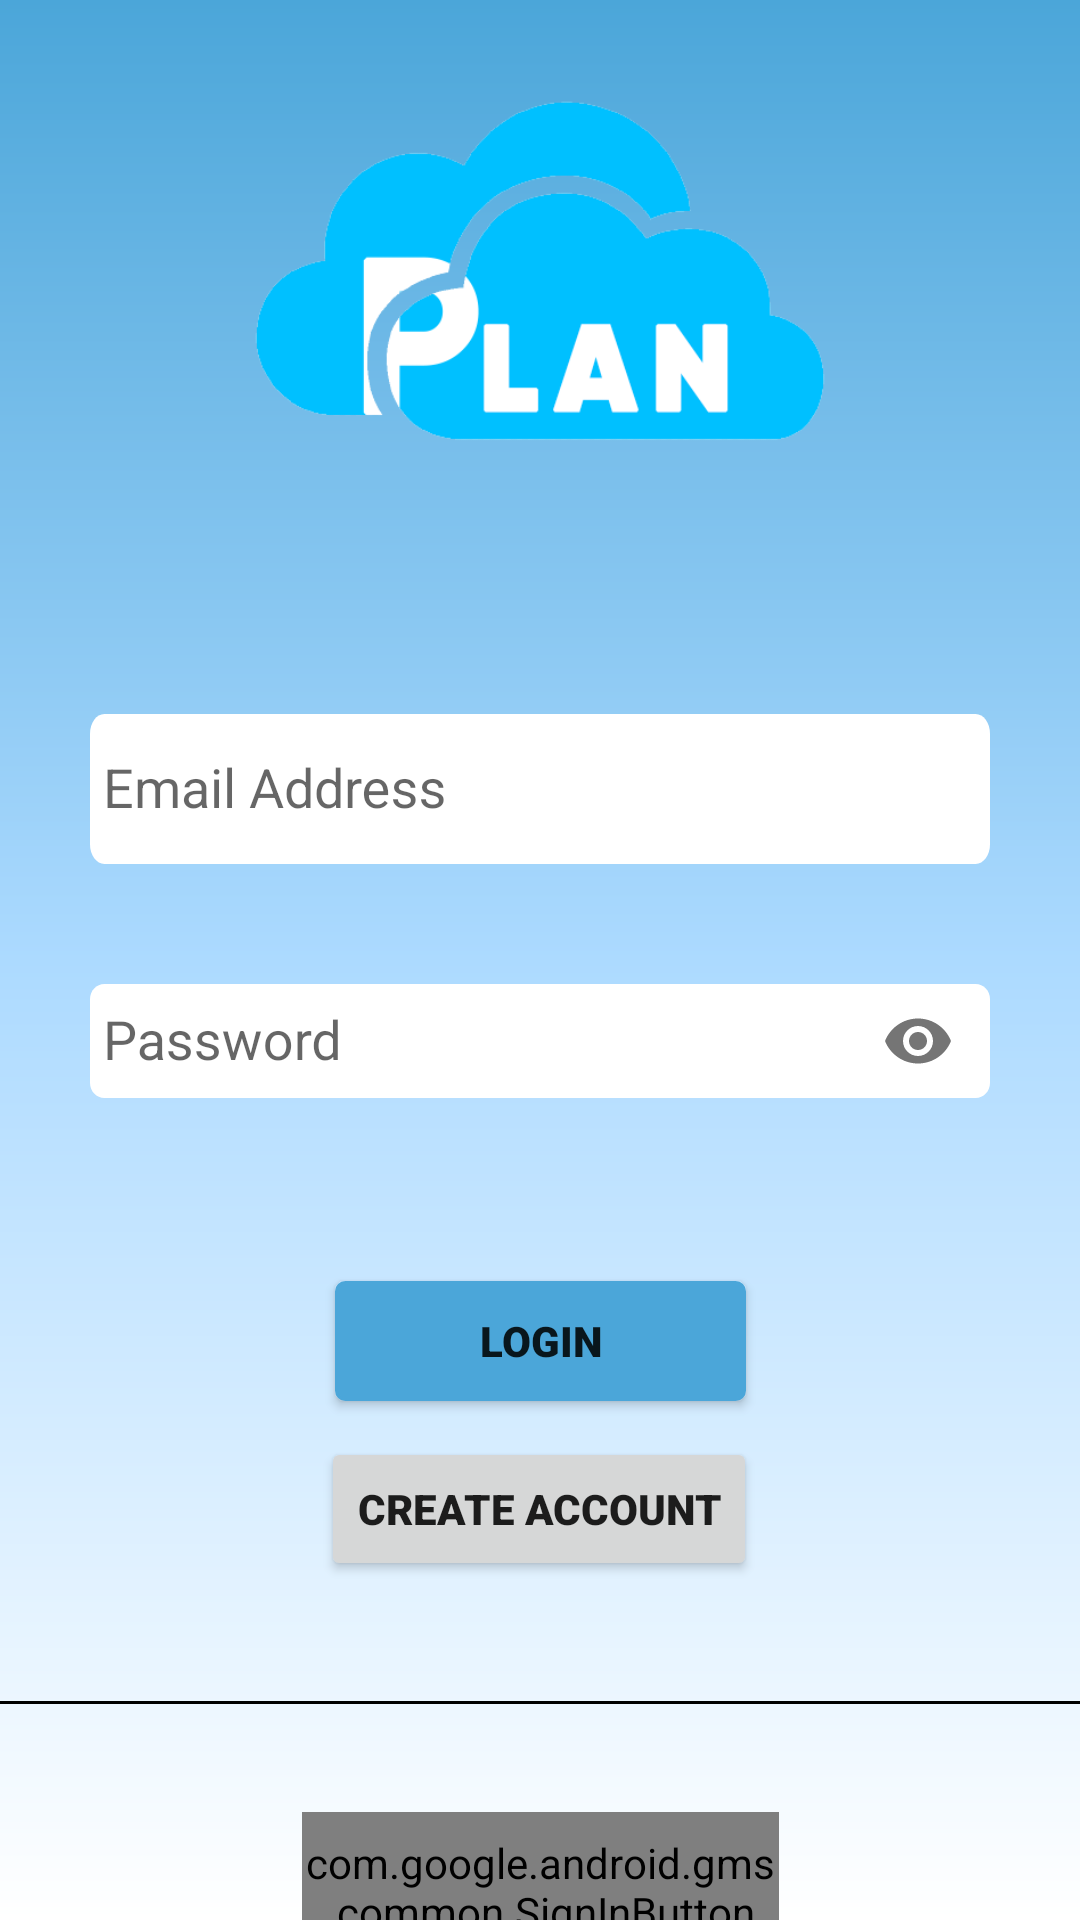

Reconstruct the res/layout file that produces this screen, plus the resources it refers to.
<!-- AndroidManifest.xml: application theme Theme.WeatherPlan -->
<!-- res/layout/activity_main.xml -->
<?xml version="1.0" encoding="utf-8"?>
<androidx.constraintlayout.widget.ConstraintLayout xmlns:android="http://schemas.android.com/apk/res/android"
    xmlns:app="http://schemas.android.com/apk/res-auto"
    xmlns:tools="http://schemas.android.com/tools"
    android:layout_width="match_parent"
    android:layout_height="match_parent"
    android:background="@drawable/login_page"
    tools:context=".MainActivity">

    

    <androidx.appcompat.widget.AppCompatImageView
        android:id="@+id/cloud"
        android:layout_width="226dp"
        android:layout_height="187dp"
        android:layout_alignParentStart="true"
        android:layout_alignParentTop="true"
        android:layout_alignParentEnd="true"
        android:src="@drawable/weatherplanlogo"
        app:layout_constraintEnd_toEndOf="parent"
        app:layout_constraintStart_toStartOf="parent"
        app:layout_constraintTop_toTopOf="parent" />

    <com.google.android.material.textfield.TextInputLayout
        android:id="@+id/emailLayout"
        android:layout_width="match_parent"
        android:layout_height="wrap_content"
        android:layout_marginHorizontal="30dp"
        android:layout_marginTop="40dp"
        app:boxStrokeColor="@color/black"
        app:hintTextColor="@color/black"
        app:layout_constraintEnd_toEndOf="parent"
        app:layout_constraintStart_toStartOf="parent"
        app:layout_constraintTop_toBottomOf="@+id/cloud">

        <com.google.android.material.textfield.TextInputEditText
            android:id="@+id/et_emailAddress"
            android:layout_width="match_parent"
            android:layout_height="50dp"
            android:background="@drawable/rectangle_textview"
            android:hint=" Email Address"
            android:inputType="textEmailAddress" />
    </com.google.android.material.textfield.TextInputLayout>

    <com.google.android.material.textfield.TextInputLayout
        android:id="@+id/passwordLayout"
        android:layout_width="match_parent"
        android:layout_height="wrap_content"
        android:layout_marginHorizontal="30dp"
        android:layout_marginTop="24dp"
        app:boxStrokeColor="@color/black"
        app:hintTextColor="@color/black"
        app:layout_constraintEnd_toEndOf="parent"
        app:layout_constraintHorizontal_bias="0.5"
        app:layout_constraintStart_toStartOf="parent"
        app:layout_constraintTop_toBottomOf="@id/emailLayout"
        app:passwordToggleEnabled="true">

        <com.google.android.material.textfield.TextInputEditText
            android:id="@+id/et_password"
            android:layout_width="match_parent"
            android:layout_height="wrap_content"
            android:background="@drawable/rectangle_textview"
            android:hint=" Password"
            android:inputType="textPassword" />
    </com.google.android.material.textfield.TextInputLayout>

    <Button
        android:id="@+id/login_btn"
        android:layout_width="137dp"
        android:layout_height="40dp"
        android:layout_below="@+id/passwordLayout"
        android:layout_alignParentStart="true"
        android:layout_alignParentEnd="true"
        android:layout_marginTop="56dp"
        android:background="@drawable/bluebutton"
        android:fontFamily="sans-serif-black"
        android:text="@string/main_login"
        app:layout_constraintEnd_toEndOf="parent"
        app:layout_constraintStart_toStartOf="parent"
        app:layout_constraintTop_toBottomOf="@+id/passwordLayout" />

    <View
        android:id="@+id/divider"
        android:layout_width="match_parent"
        android:layout_height="1dp"
        android:layout_marginTop="40dp"
        android:background="#000"
        app:layout_constraintEnd_toEndOf="parent"
        app:layout_constraintHorizontal_bias="0.0"
        app:layout_constraintStart_toStartOf="parent"
        app:layout_constraintTop_toBottomOf="@id/register_btn" />

    <Button
        android:id="@+id/register_btn"
        android:layout_width="wrap_content"
        android:layout_height="wrap_content"
        android:layout_below="@+id/login_btn"
        android:layout_alignParentStart="true"
        android:layout_alignParentEnd="true"
        android:layout_marginTop="12dp"
        android:fontFamily="sans-serif-black"
        android:text="@string/main_create_account"
        app:layout_constraintEnd_toEndOf="parent"
        app:layout_constraintHorizontal_bias="0.498"
        app:layout_constraintStart_toStartOf="parent"
        app:layout_constraintTop_toBottomOf="@+id/login_btn" />





























    <com.google.android.gms.common.SignInButton
        android:id="@+id/googleSignIn_btn"
        android:layout_width="159dp"
        android:layout_height="50dp"
        android:layout_marginTop="36dp"
        app:layout_constraintEnd_toEndOf="parent"
        app:layout_constraintStart_toStartOf="parent"
        app:layout_constraintTop_toBottomOf="@+id/divider">

    </com.google.android.gms.common.SignInButton>

    
    
    
    
    
    
    
    
    
    
    
    
    
    
    


</androidx.constraintlayout.widget.ConstraintLayout>
<!-- resources referenced by this layout -->
<resources>
  <color name="black">#FF000000</color>
  <color name="white">#FFFFFFFF</color>
  <!-- drawable bluebutton (drawable) -->
  <?xml version="1.0" encoding="utf-8"?>
  <selector xmlns:android="http://schemas.android.com/apk/res/android" >
      <item android:state_pressed="true" >
          <shape android:shape="rectangle"  >
              <corners android:radius="3dip" />
              <stroke android:width="1dip" android:color="#4BA6D9" />
          </shape>
      </item>
      <item android:state_focused="true">
          <shape android:shape="rectangle"  >
              <corners android:radius="3dip" />
              <stroke android:width="1dip" android:color="#4BA6D9" />
              <solid android:color="#4BA6D9"/>
          </shape>
      </item>
      <item >
          <shape android:shape="rectangle"  >
              <corners android:radius="3dip" />
              <stroke android:width="1dip" android:color="#4BA6D9" />
              <gradient android:angle="-90" android:startColor="#4BA6D9" android:endColor="#4BA6D9" />
          </shape>
      </item>
  </selector>
  <!-- drawable googlelogo: png bitmap (drawable, 8420 bytes) -->
  <!-- drawable login_page (drawable) -->
  <?xml version="1.0" encoding="utf-8"?>
  <shape
      android:shape = "rectangle"
      xmlns:android = "http://schemas.android.com/apk/res/android" >
  
      <gradient
          android:startColor = "#FFFFFF"
          android:centerColor = "#ACDAFF"
          android:endColor = "#4BA6D9"
          android:angle = "90"
          android:type = "linear" />
  </shape>
  <!-- drawable rectangle_textview (drawable) -->
  <?xml version="1.0" encoding="utf-8"?>
  <vector
      xmlns:android="http://schemas.android.com/apk/res/android"
      xmlns:aapt="http://schemas.android.com/aapt"
      android:width="312dp"
      android:height="38dp"
      android:viewportWidth="312"
      android:viewportHeight="38"
      >
  
      <group>
  
          <clip-path
              android:pathData="M5 0H307C309.761 0 312 2.23858 312 5V33C312 35.7614 309.761 38 307 38H5C2.23858 38 0 35.7614 0 33V5C0 2.23858 2.23858 0 5 0Z"
              />
  
          <path
              android:pathData="M0 0V38H312V0"
              android:fillColor="#FFFFFF"
              />
  
      </group>
  
  </vector>
  <!-- drawable weatherplanlogo: png bitmap (drawable, 17434 bytes) -->
  <string name="main_create_account">Create Account</string>
  <string name="main_login">Login</string>
  <style name="Theme.WeatherPlan" parent="Theme.AppCompat.Light.NoActionBar">
          
          <item name="colorPrimary">@color/purple_500</item>
          <item name="colorPrimaryVariant">@color/purple_700</item>
          <item name="colorOnPrimary">@color/white</item>
          
          <item name="colorSecondary">@color/teal_200</item>
          <item name="colorSecondaryVariant">@color/teal_700</item>
          <item name="colorOnSecondary">@color/black</item>
          
          <item name="android:statusBarColor">?attr/colorPrimaryVariant</item>
          
      </style>
  <color name="purple_500">#FF6200EE</color>
  <color name="purple_700">#FF3700B3</color>
  <color name="teal_200">#FF03DAC5</color>
  <color name="teal_700">#FF018786</color>
</resources>
